Run: headless pygame with SDL's dummy video driver; simulated clock (each Clock.tick advances the game by its frame time, no real sleeping); random seed 0; keys injected as events and as key.get_pressed() state; no mouse input.
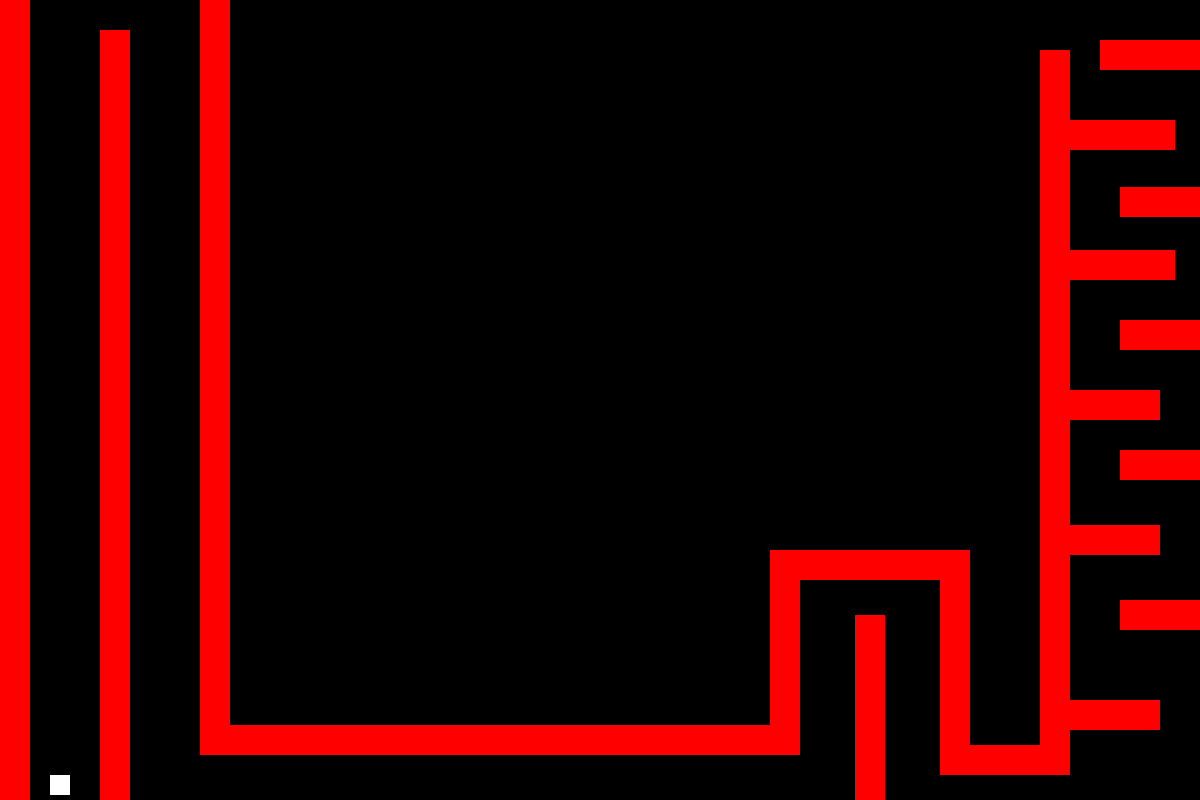
Frame 1 of 4 · flips 1–60 · no input
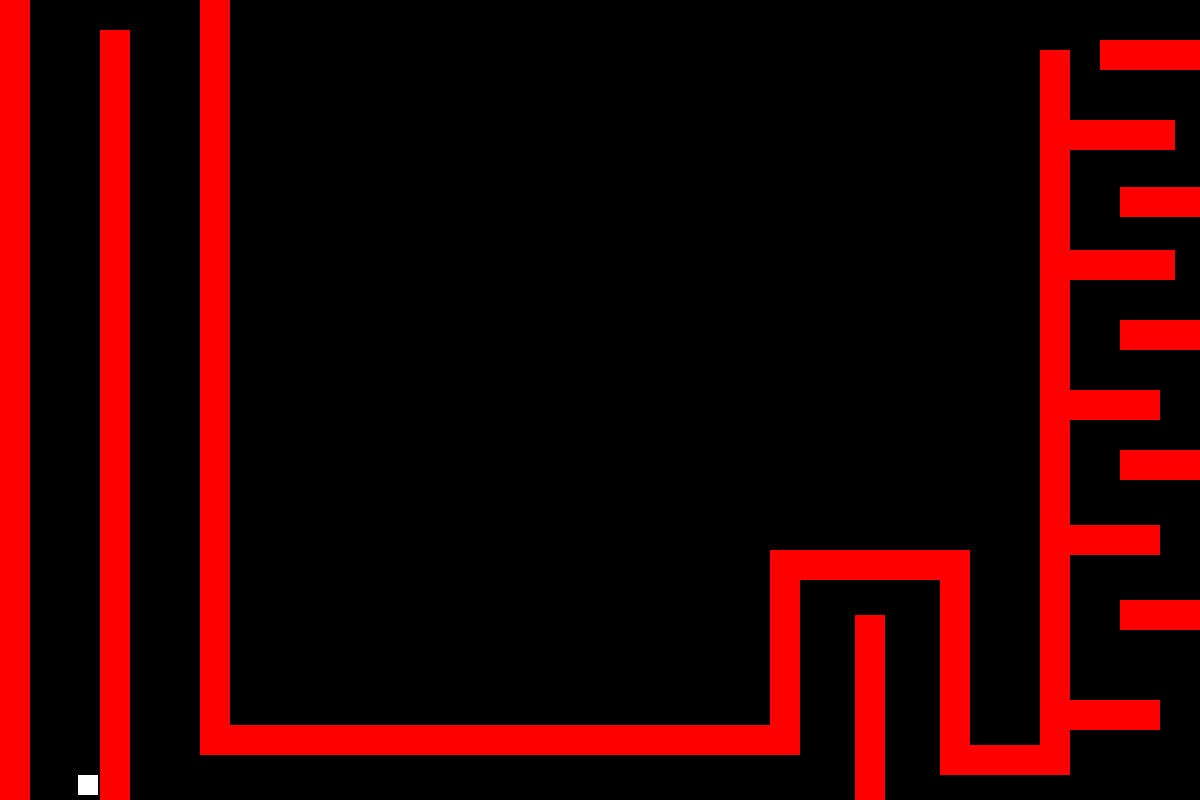
Frame 2 of 4 · flips 61–180 · tapped SPACE, RETURN · held RIGHT (→), D
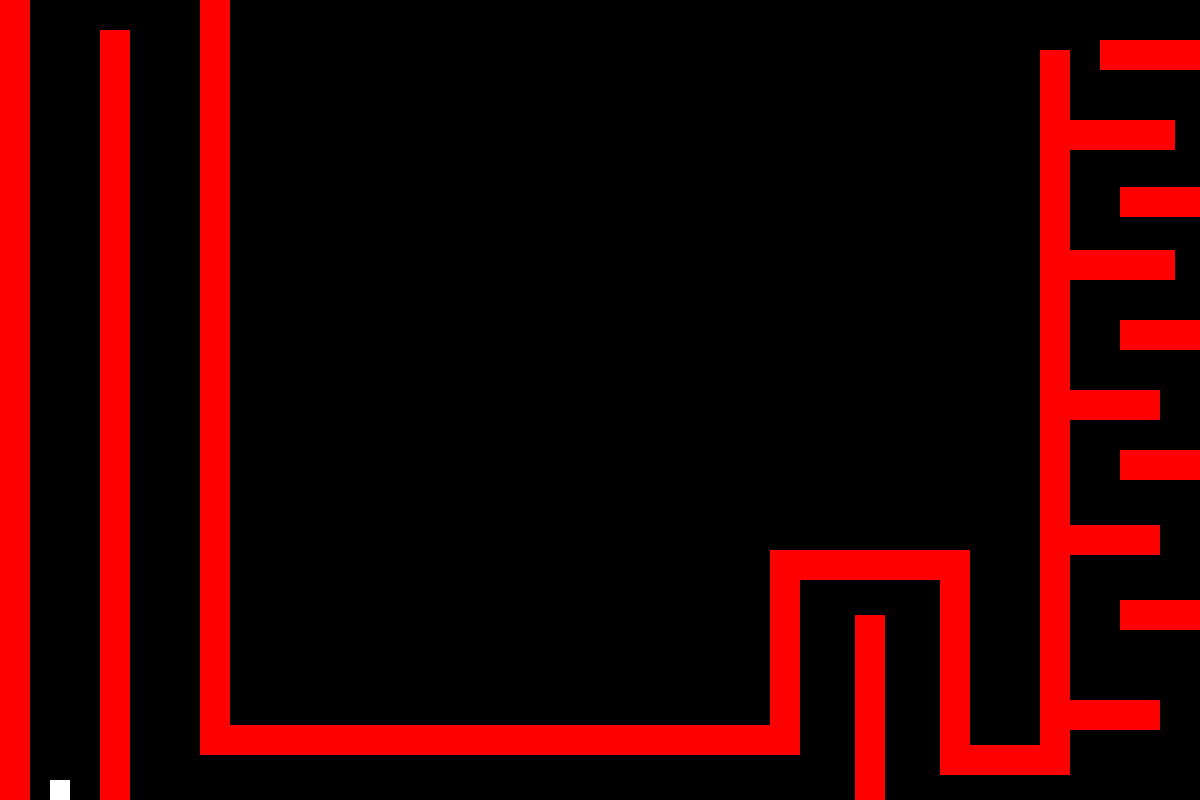
Frame 3 of 4 · flips 181–300 · held DOWN (↓), S
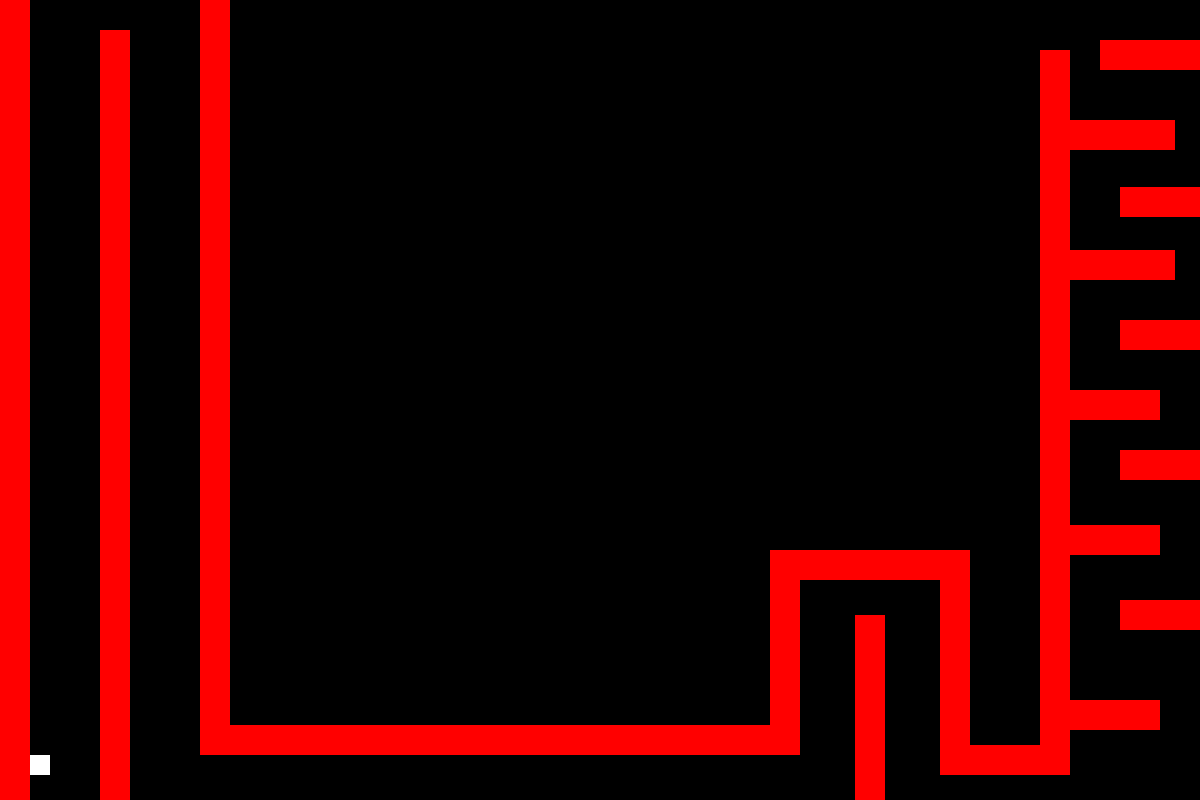
Frame 4 of 4 · flips 301–420 · held LEFT (←), A, UP (↑), W

The pygame program that drew these frames:

import pygame

pygame.init()

screen = pygame.display.set_mode((1200, 800))

gameCheck = "active"
over = False

walls = []

#player stats
x = 50
y = 775
size = 20
speeds = 4
color = (255, 255, 255)

#clock
clock = pygame.time.Clock()
time = pygame.time.get_ticks()

def initWalls():
    walls.append(pygame.Rect(0, 0, 30, 800))
    walls.append(pygame.Rect(0, 0, 30, 800))
    walls.append(pygame.Rect(100, 30, 30, 830))
    walls.append(pygame.Rect(200, 0, 30, 750))
    walls.append(pygame.Rect(200, 725, 600, 30))
    walls.append(pygame.Rect(770, 575, 30, 150))
    walls.append(pygame.Rect(770, 550, 200, 30))
    walls.append(pygame.Rect(940, 550, 30, 200))
    walls.append(pygame.Rect(855, 615, 30, 200))
    walls.append(pygame.Rect(940, 745, 100, 30))
    walls.append(pygame.Rect(1040, 50, 30, 725))
    walls.append(pygame.Rect(1060, 700, 100, 30))
    walls.append(pygame.Rect(1120, 600, 100, 30))
    walls.append(pygame.Rect(1060, 525, 100, 30))
    walls.append(pygame.Rect(1120, 450, 100, 30))
    walls.append(pygame.Rect(1060, 390, 100, 30))
    walls.append(pygame.Rect(1120, 320, 100, 30))
    walls.append(pygame.Rect(1060, 250, 115, 30))
    walls.append(pygame.Rect(1120, 187, 100, 30))
    walls.append(pygame.Rect(1060, 120, 115, 30))
    walls.append(pygame.Rect(1100, 40, 140, 30))


def movePlayer():
    global x
    global y
    press = pygame.key.get_pressed()
    if press[pygame.K_w]:
        y -= speeds
        if y < 0:
            y = 0
    if press[pygame.K_a]:
        x -= speeds
        if x < 0:
            x = 0
    if press[pygame.K_s]:
        y += speeds
        if y > 780:
            y = 780
    if press[pygame.K_d]:
        x += speeds
        if x > 1180:
            x = 1180

def draw():
    pygame.draw.rect(screen, (0, 0, 0), pygame.Rect(0, 0, 1200, 800), 0)
    pygame.draw.rect(screen, color, pygame.Rect(x, y, size, size), 0)

    for w in walls:
        pygame.draw.rect(screen, (255, 0, 0), w, 0)
initWalls()

def checkCollision():
    global walls
    global x
    global y
    for w in walls:
        if w.colliderect(pygame.Rect(x, y, size, size)):
            x = 50
            y = 775




while not over:
    clock.tick(60)

    for event in pygame.event.get():
        if event.type == pygame.QUIT:
            over = True

    if gameCheck == "active":
        draw()
        checkCollision()
        movePlayer()



    pygame.display.flip()
